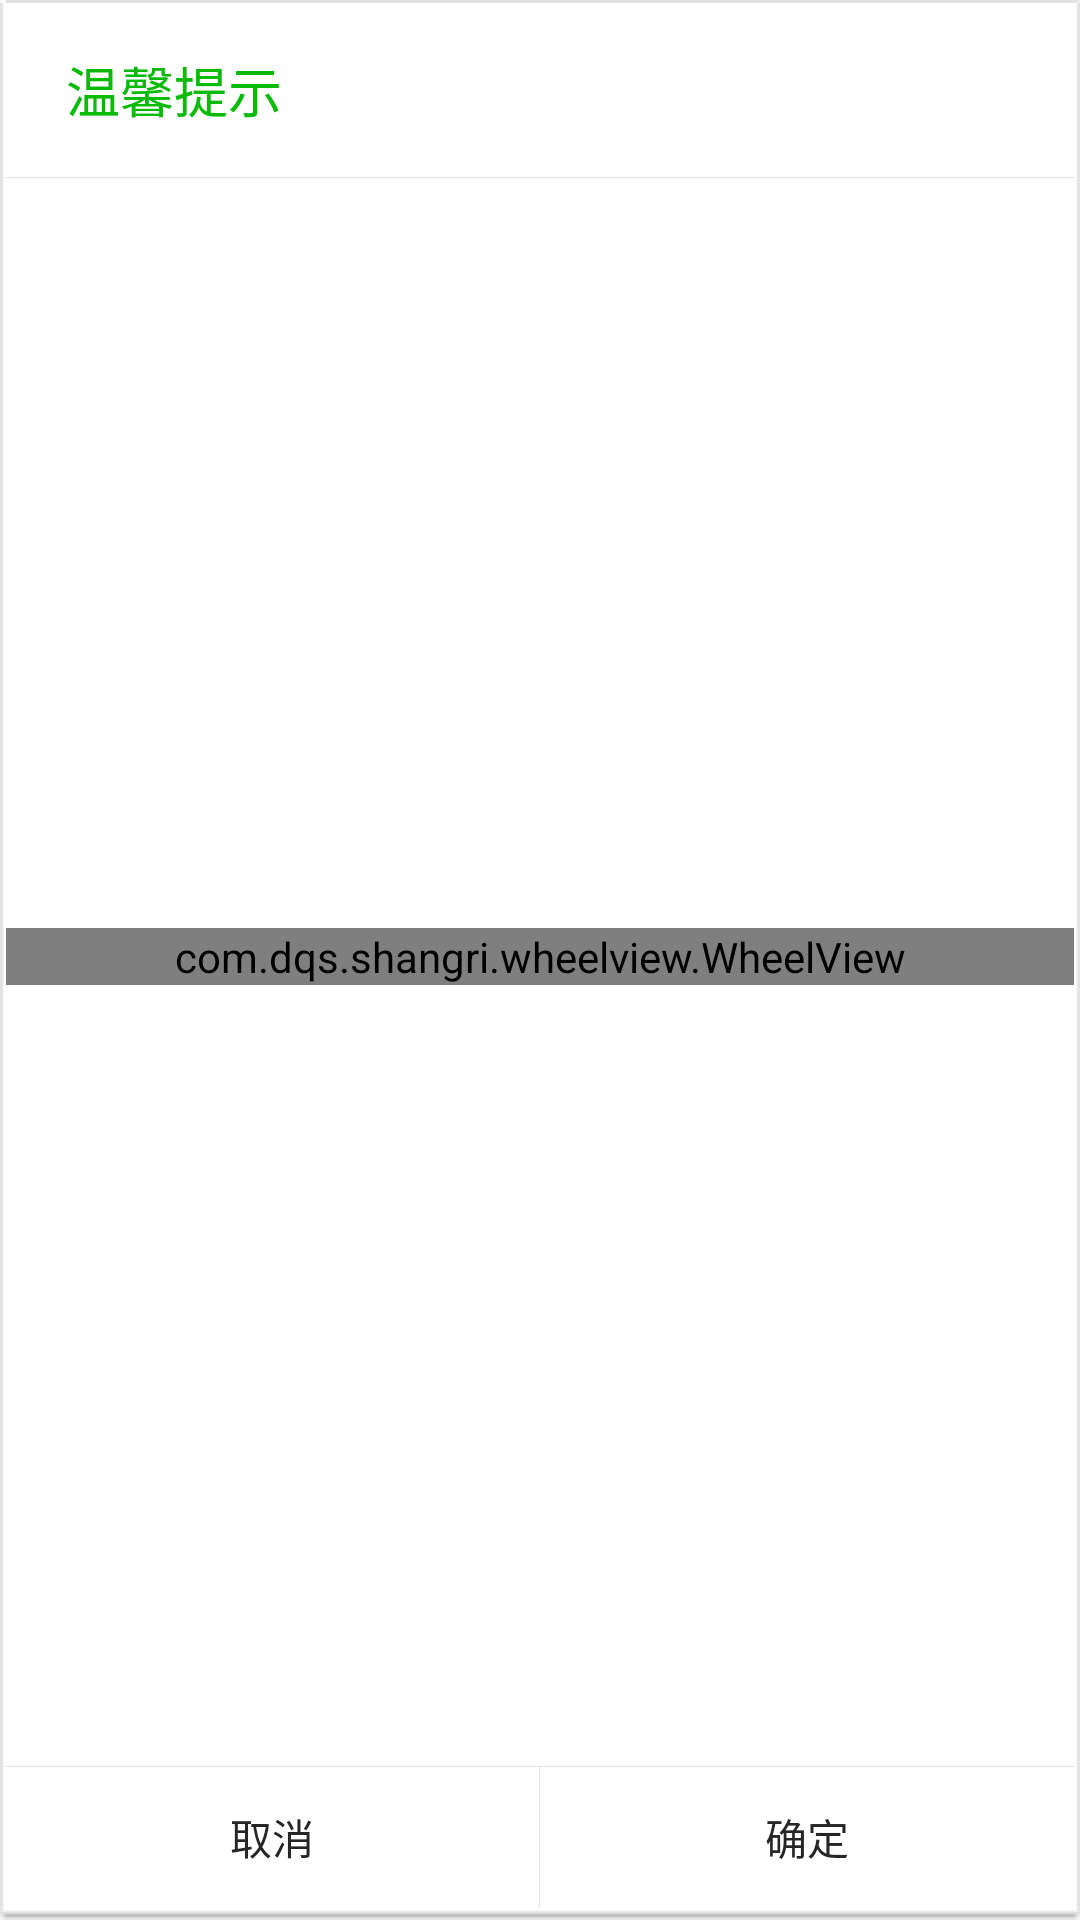

Produce the Android XML layout that renders to this screen, including the resource entries it uses.
<!-- AndroidManifest.xml: application theme AppTheme -->
<!-- res/layout/im_wheelview_dialog.xml -->
<?xml version="1.0" encoding="utf-8"?>
<LinearLayout xmlns:android="http://schemas.android.com/apk/res/android"
    android:layout_width="match_parent"
    android:layout_height="wrap_content"
    android:layout_gravity="center"
    android:layout_margin="40dp"
    android:background="@drawable/im_dialog_background"
    android:gravity="center"
    android:orientation="vertical">

    <TextView
        android:id="@id/im_basic_dialog_title"
        android:layout_width="match_parent"
        android:layout_height="58dp"
        android:layout_gravity="center"
        android:background="@color/white"
        android:gravity="center_vertical"
        android:paddingLeft="20dp"
        android:text="@string/im_custom_dialog_title"
        android:textColor="@color/setting_clearappcache_dialog_title"
        android:textSize="18sp" />

    <ImageView
        android:layout_width="match_parent"
        android:layout_height="1px"
        android:background="@color/defaultdialog_split" />

    <TextView
        android:id="@id/im_basic_dialog_message"
        android:layout_width="match_parent"
        android:layout_height="wrap_content"
        android:layout_gravity="left"
        android:layout_marginBottom="12dp"
        android:layout_marginLeft="20dp"
        android:layout_marginRight="15dp"
        android:layout_marginTop="12dp"
        android:ellipsize="end"
        android:gravity="left"
        android:textColor="@color/setting_clearappcache_dialog_description"
        android:textSize="15sp"
        android:visibility="gone" />

    <RelativeLayout xmlns:android="http://schemas.android.com/apk/res/android"
        android:layout_width="wrap_content"
        android:layout_height="wrap_content"
        android:layout_marginBottom="10dp"
        android:layout_weight="1"
        android:gravity="center">

        <com.dqs.shangri.wheelview.WheelView
            android:id="@+id/year_query_wv"
            android:layout_width="match_parent"
            android:layout_height="wrap_content"
            android:layout_centerInParent="true" />
    </RelativeLayout>

    <ImageView
        android:layout_width="match_parent"
        android:layout_height="1px"
        android:background="@color/defaultdialog_split" />

    <LinearLayout
        android:layout_width="match_parent"
        android:layout_height="47dp"
        android:background="@color/defaultdialog_white"
        android:gravity="bottom"
        android:orientation="horizontal">

        <RelativeLayout
            android:id="@id/im_basic_dialog_cancel"
            android:layout_width="0dp"
            android:layout_height="match_parent"
            android:layout_weight="1"
            android:gravity="center"
            android:visibility="visible">

            <Button
                android:id="@id/im_basic_dialog_cancel_button"
                android:layout_width="match_parent"
                android:layout_height="match_parent"
                android:background="@drawable/tab_room_item_selector"
                android:clickable="false"
                android:text="@string/im_custom_dialog_cancel"
                android:textColor="@color/setting_clearappcache_dialog_cancel" />
        </RelativeLayout>

        <RelativeLayout
            android:id="@id/im_basic_dialog_button_split"
            android:layout_width="1px"
            android:layout_height="match_parent"
            android:background="@color/defaultdialog_split"
            android:gravity="center" />

        <RelativeLayout
            android:id="@id/im_basic_dialog_confirm"
            android:layout_width="0dp"
            android:layout_height="match_parent"
            android:layout_weight="1"
            android:gravity="center"
            android:visibility="visible">

            <Button
                android:id="@id/im_basic_dialog_confirm_button"
                android:layout_width="match_parent"
                android:layout_height="match_parent"
                android:background="@drawable/tab_room_item_selector"
                android:clickable="false"
                android:text="@string/im_custom_dialog_ok"
                android:textColor="@color/setting_clearappcache_dialog_confirm" />

        </RelativeLayout>

    </LinearLayout>

</LinearLayout>
<!-- resources referenced by this layout -->
<resources>
  <color name="defaultdialog_split">#E4E3E0</color>
  <color name="defaultdialog_white">#FFFFFF</color>
  <color name="setting_clearappcache_dialog_cancel">#262626</color>
  <color name="setting_clearappcache_dialog_confirm">#262626</color>
  <color name="setting_clearappcache_dialog_description">#262626</color>
  <color name="setting_clearappcache_dialog_title">#09BB07</color>
  <color name="white">#ffffffff</color>
  <!-- drawable tab_room_item_selector (drawable) -->
  <?xml version="1.0" encoding="utf-8"?>
  <selector xmlns:android="http://schemas.android.com/apk/res/android">
      <item android:drawable="@color/room_item_sel_color" android:state_selected="true" />
      <item android:drawable="@color/room_item_sel_color" android:state_pressed="true" />
      <item android:drawable="@color/room_item_sel_color" android:state_checked="true" />
      <item android:drawable="@android:color/white" />
  </selector>
  <string name="im_custom_dialog_cancel">取消</string>
  <string name="im_custom_dialog_ok">确定</string>
  <string name="im_custom_dialog_title">温馨提示</string>
  <style name="AppTheme" parent="Theme.AppCompat.Light.DarkActionBar">
          
          <item name="colorPrimary">@color/colorPrimary</item>
          <item name="colorPrimaryDark">@color/colorPrimaryDark</item>
          <item name="colorAccent">@color/colorAccent</item>
      </style>
  <color name="room_item_sel_color">#E4E4E4</color>
  <color name="colorPrimary">#3F51B5</color>
  <color name="colorPrimaryDark">#303F9F</color>
  <color name="colorAccent">#FF4081</color>
</resources>
